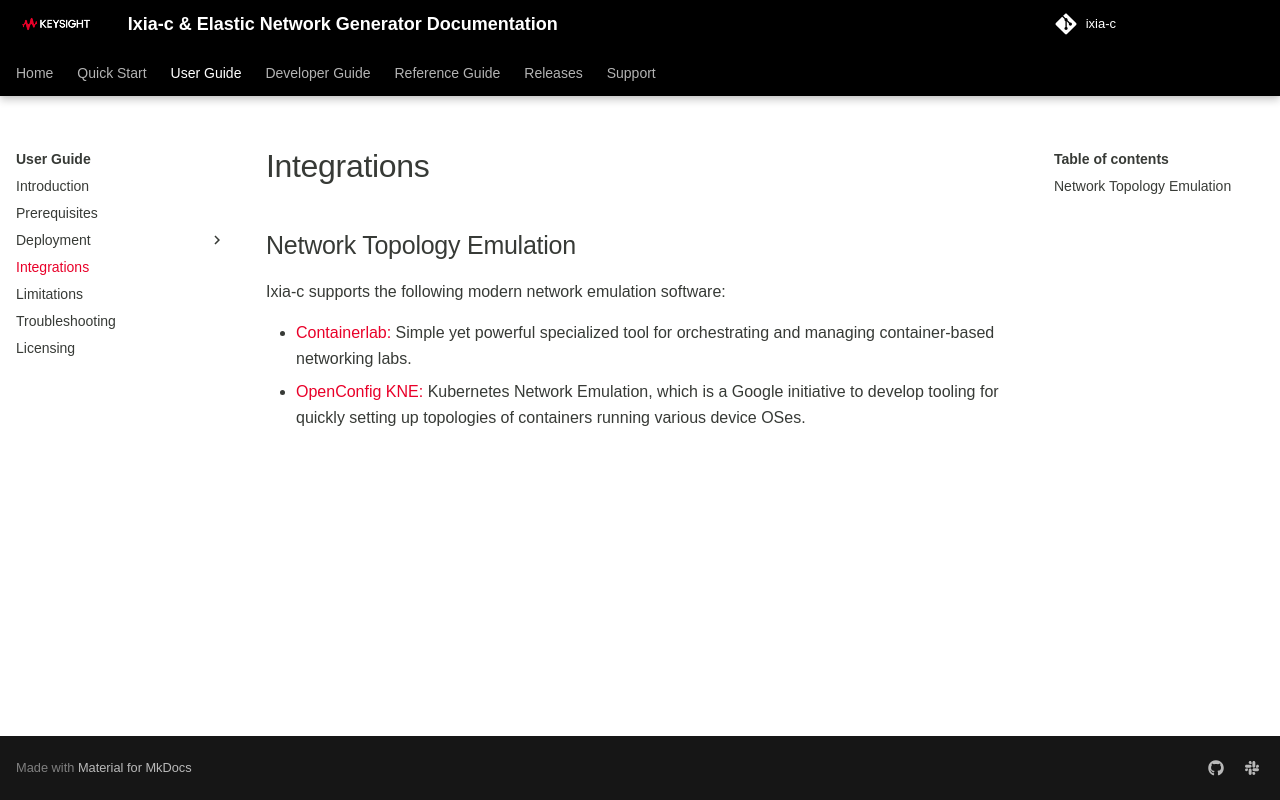

repository: open-traffic-generator/ixia-c · page: integrated-environments/index.html · generator: mkdocs

## Network Topology Emulation

Ixia-c supports the following modern network emulation software:

* [Containerlab:](deployments-containerlab.md) Simple yet powerful specialized tool for orchestrating and managing container-based networking labs.
* [OpenConfig KNE:](deployments-kne.md) Kubernetes Network Emulation, which is a Google initiative to develop tooling for quickly setting up topologies of containers running various device OSes.
